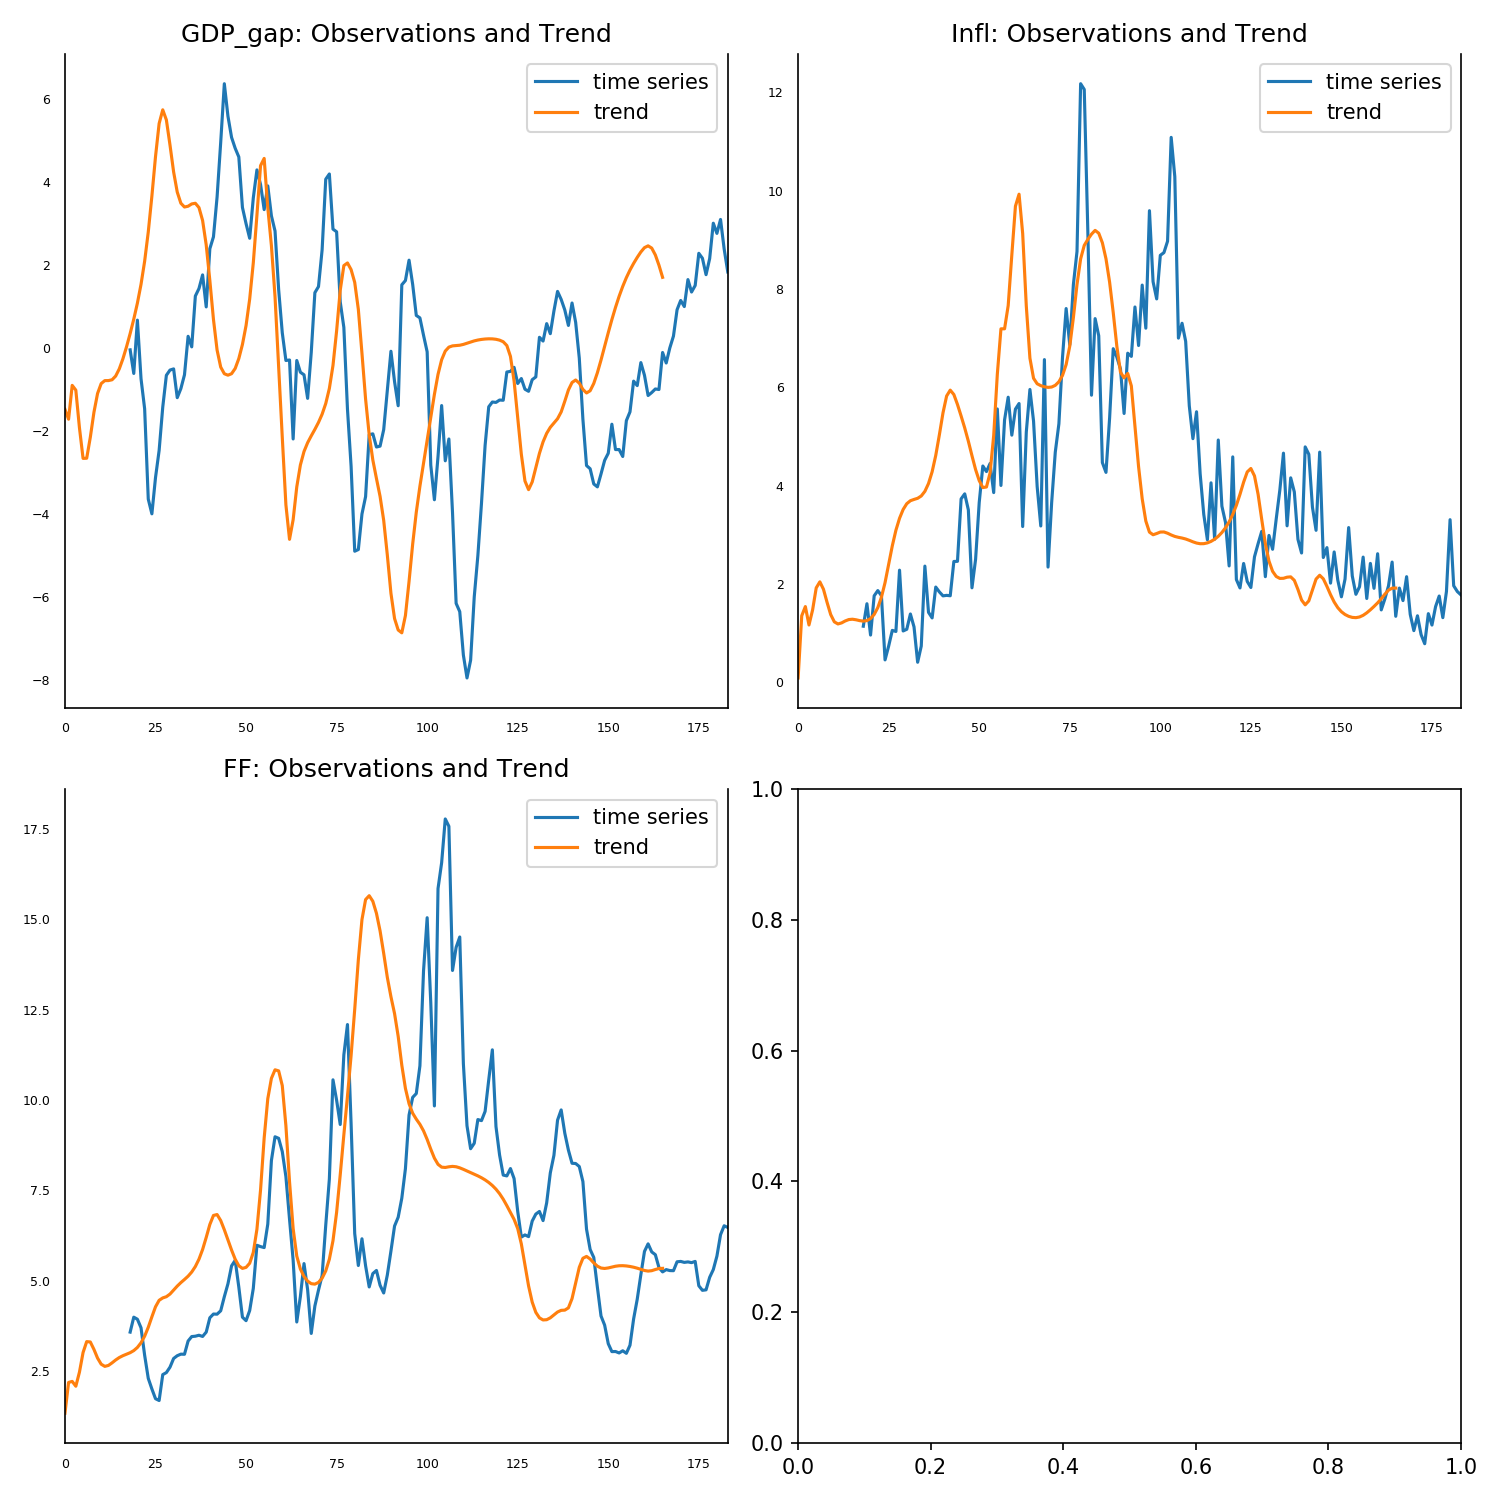

Data behind this chart, as committed beside it:
, 0, 1, 2
0, -1.477, 0.08556, 1.332
1, -1.715, 1.35, 2.183
2, -0.8993, 1.538, 2.213
3, -1.014, 1.163, 2.078
4, -1.921, 1.47, 2.469
5, -2.66, 1.918, 3.012
6, -2.655, 2.041, 3.314
7, -2.15, 1.889, 3.304
8, -1.549, 1.621, 3.099
9, -1.095, 1.374, 2.857
10, -0.856, 1.227, 2.689
11, -0.7843, 1.184, 2.628
12, -0.7836, 1.205, 2.654
13, -0.7645, 1.245, 2.725
14, -0.6746, 1.273, 2.805
15, -0.501, 1.28, 2.873
16, -0.2582, 1.269, 2.924
17, 0.03124, 1.252, 2.965
18, 0.3509, 1.242, 3.007
19, 0.6977, 1.252, 3.065
20, 1.084, 1.294, 3.152
21, 1.537, 1.377, 3.281
22, 2.094, 1.516, 3.465
23, 2.798, 1.727, 3.709
24, 3.665, 2.024, 4
25, 4.616, 2.393, 4.278
26, 5.413, 2.771, 4.457
27, 5.744, 3.09, 4.523
28, 5.501, 3.333, 4.557
29, 4.895, 3.513, 4.63
30, 4.247, 3.63, 4.739
31, 3.762, 3.691, 4.85
32, 3.492, 3.717, 4.947
33, 3.401, 3.74, 5.034
34, 3.42, 3.787, 5.125
35, 3.475, 3.881, 5.24
36, 3.491, 4.04, 5.392
37, 3.387, 4.28, 5.595
38, 3.077, 4.612, 5.863
39, 2.487, 5.032, 6.198
40, 1.63, 5.478, 6.556
41, 0.6913, 5.82, 6.806
42, -0.0473, 5.94, 6.831
43, -0.4582, 5.851, 6.665
44, -0.6185, 5.648, 6.41
45, -0.6537, 5.414, 6.129
46, -0.6179, 5.171, 5.847
47, -0.4914, 4.901, 5.594
48, -0.2531, 4.606, 5.413
49, 0.08704, 4.324, 5.341
50, 0.544, 4.099, 5.369
51, 1.181, 3.958, 5.482
52, 2.057, 3.97, 5.783
53, 3.202, 4.256, 6.423
54, 4.398, 5.018, 7.51
55, 4.572, 6.264, 8.949
56, 3.383, 7.187, 10.04
57, 2.469, 7.187, 10.6
58, 1.238, 7.66, 10.84
59, -0.4608, 8.687, 10.81
... 106 more rows
